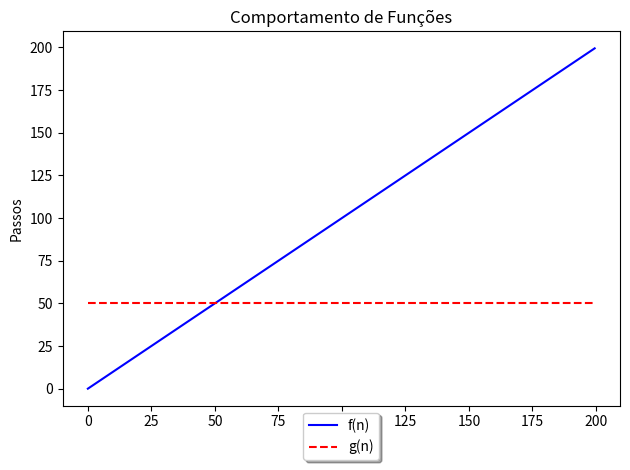

Recreate this plot in Python.
import numpy as np
import matplotlib.pyplot as plt

def f(n):
    return n

def g(n):
	return n-n+50

#define intervalo e amostragem
amostra = np.arange(0, 200, 0.5)

plt.plot(amostra, f(amostra), 'b-',label="f(n)")
plt.plot(amostra, g(amostra) , 'r--',label="g(n)")
plt.xlabel("n")
plt.ylabel("Passos")
plt.title("Comportamento de Funções") 


lgd = plt.legend(loc='upper center', bbox_to_anchor=(0.5,0),fancybox=True, shadow=True)
plt.tight_layout()

plt.show()
